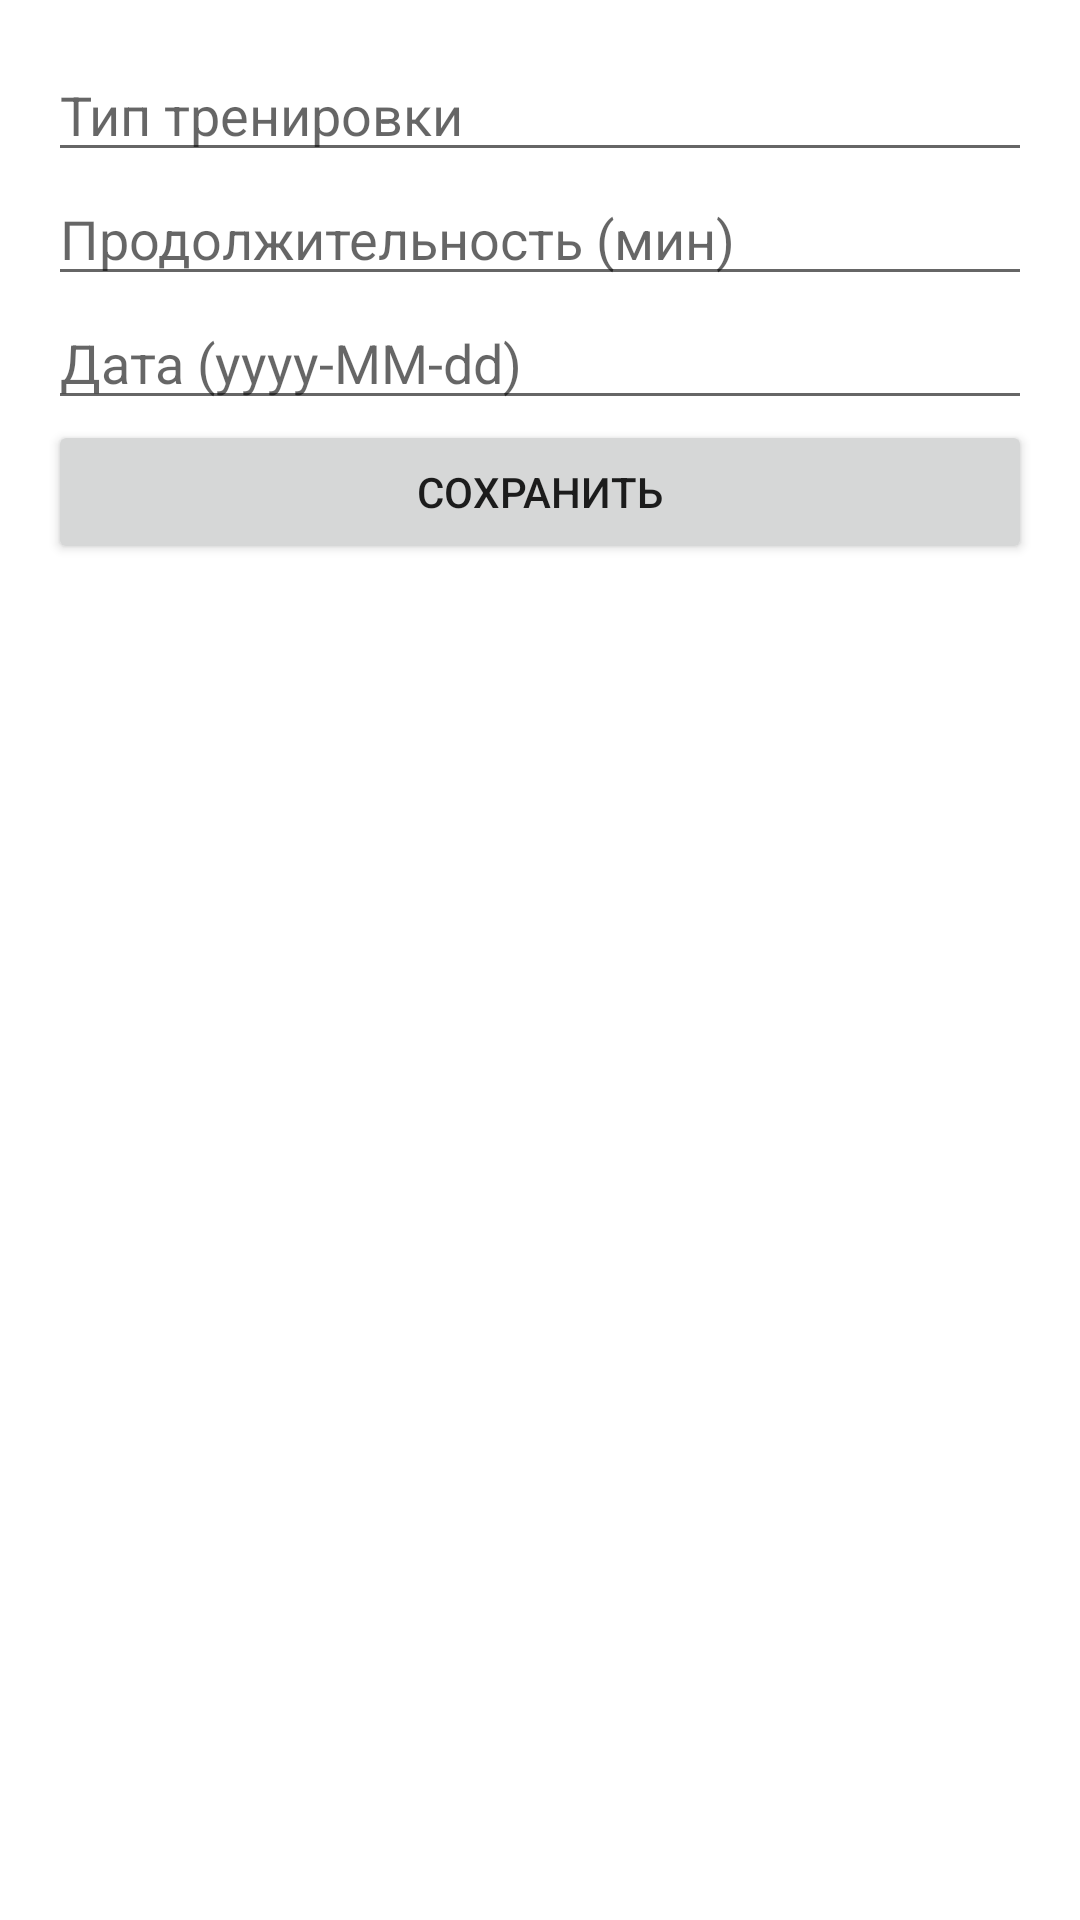

The Android layout XML behind this screen, and the referenced resources:
<!-- AndroidManifest.xml: application theme Theme.GymNotes -->
<!-- res/layout/dialog_add_edit_workout.xml -->
<?xml version="1.0" encoding="utf-8"?>
<LinearLayout
    xmlns:android="http://schemas.android.com/apk/res/android"
    android:layout_width="match_parent"
    android:layout_height="wrap_content"
    android:orientation="vertical"
    android:padding="16dp">

    <EditText
        android:id="@+id/etWorkoutType"
        android:layout_width="match_parent"
        android:layout_height="wrap_content"
        android:hint="Тип тренировки" />

    <EditText
        android:id="@+id/etWorkoutDuration"
        android:layout_width="match_parent"
        android:layout_height="wrap_content"
        android:hint="Продолжительность (мин)"
        android:inputType="number" />

    <EditText
        android:id="@+id/etWorkoutDate"
        android:layout_width="match_parent"
        android:layout_height="wrap_content"
        android:hint="Дата (yyyy-MM-dd)" />

    <Button
        android:id="@+id/btnSaveWorkout"
        android:layout_width="match_parent"
        android:layout_height="wrap_content"
        android:text="Сохранить" />
</LinearLayout>
<!-- resources referenced by this layout -->
<resources>
  <style name="Theme.GymNotes" parent="Theme.MaterialComponents.DayNight.DarkActionBar">
          
          <item name="colorPrimary">@color/purple_500</item>
          <item name="colorPrimaryVariant">@color/purple_700</item>
          <item name="colorOnPrimary">@color/white</item>
          
          <item name="colorSecondary">@color/teal_200</item>
          <item name="colorSecondaryVariant">@color/teal_700</item>
          <item name="colorOnSecondary">@color/black</item>
          
          <item name="android:statusBarColor">?attr/colorPrimaryVariant</item>
          
      </style>
  <!-- not gathered from this repository: default colours our renderer supplied (Android Studio template values) -->
  <color name="purple_500">#FF6200EE</color>
  <color name="purple_700">#FF3700B3</color>
  <color name="teal_200">#FF03DAC5</color>
  <color name="teal_700">#FF018786</color>
  <color name="black">#FF000000</color>
  <color name="white">#FFFFFFFF</color>
</resources>
